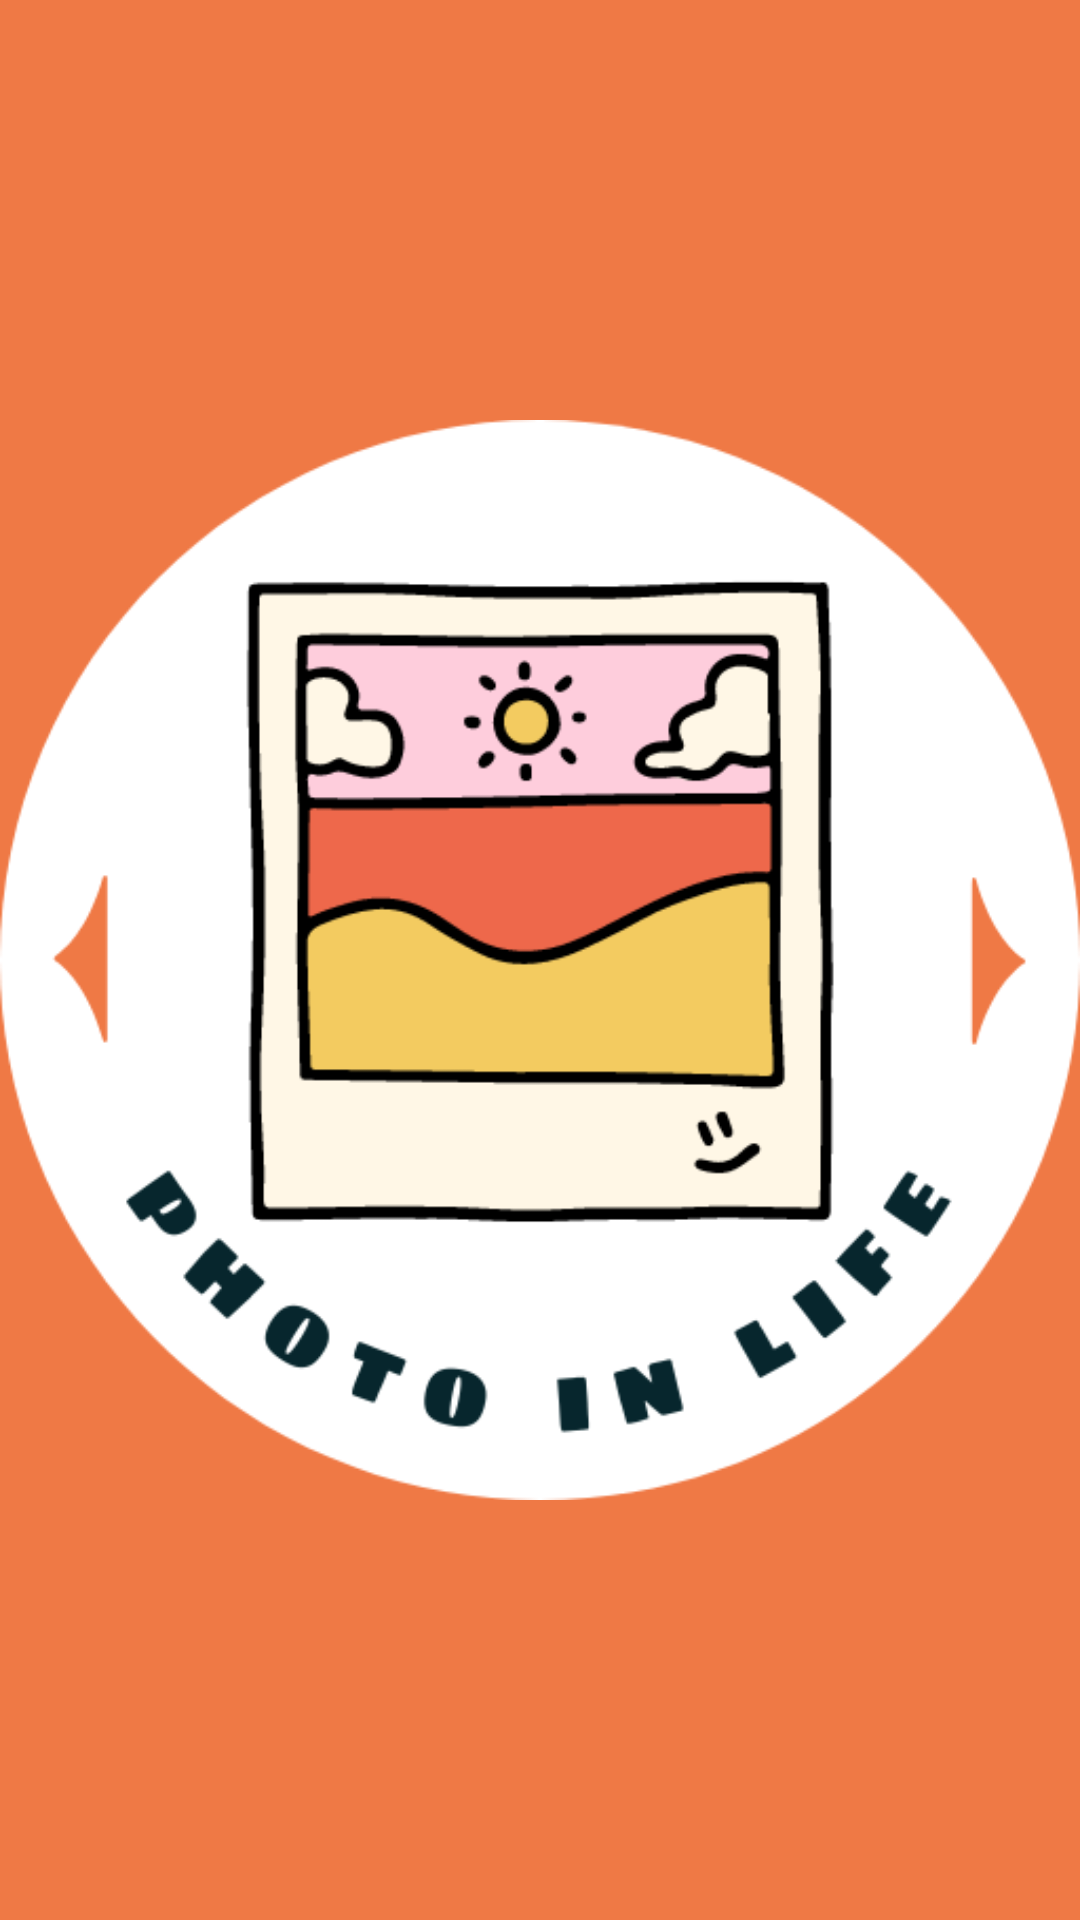

Reconstruct the res/layout file that produces this screen, plus the resources it refers to.
<!-- AndroidManifest.xml: application theme Theme.PhotosInLife -->
<!-- res/layout/activity_splash.xml -->
<?xml version="1.0" encoding="utf-8"?>
<LinearLayout xmlns:android="http://schemas.android.com/apk/res/android"
    xmlns:app="http://schemas.android.com/apk/res-auto"
    xmlns:tools="http://schemas.android.com/tools"
    android:layout_width="match_parent"
    android:layout_height="match_parent"
    android:orientation="vertical"
    android:gravity="center"
    android:background="#ef7945"
    tools:context=".SplashActivity">

    <ImageView
        android:layout_width="match_parent"
        android:layout_height="match_parent"
        android:src="@drawable/logo"/>
</LinearLayout>
<!-- resources referenced by this layout -->
<resources>
  <!-- drawable logo: png bitmap (drawable, 35949 bytes) -->
  <style name="Theme.PhotosInLife" parent="Theme.MaterialComponents.DayNight.DarkActionBar">
          
          <item name="colorPrimary">#57FA67</item>
          <item name="colorPrimaryVariant">#57FA67</item>
          <item name="colorOnPrimary">@color/white</item>
          
          <item name="colorSecondary">@color/teal_200</item>
          <item name="colorSecondaryVariant">@color/teal_700</item>
          <item name="colorOnSecondary">@color/black</item>
          
          <item name="android:statusBarColor" tools:targetApi="l">?attr/colorPrimaryVariant</item>
          
  
          <item name="android:windowActionBar">false</item>
          <item name="windowActionBar">false</item>
          <item name="windowNoTitle">true</item>
      </style>
  <!-- not gathered from this repository: default colours our renderer supplied (Android Studio template values) -->
  <color name="teal_200">#FF03DAC5</color>
  <color name="teal_700">#FF018786</color>
  <color name="black">#FF000000</color>
  <color name="white">#FFFFFFFF</color>
</resources>
